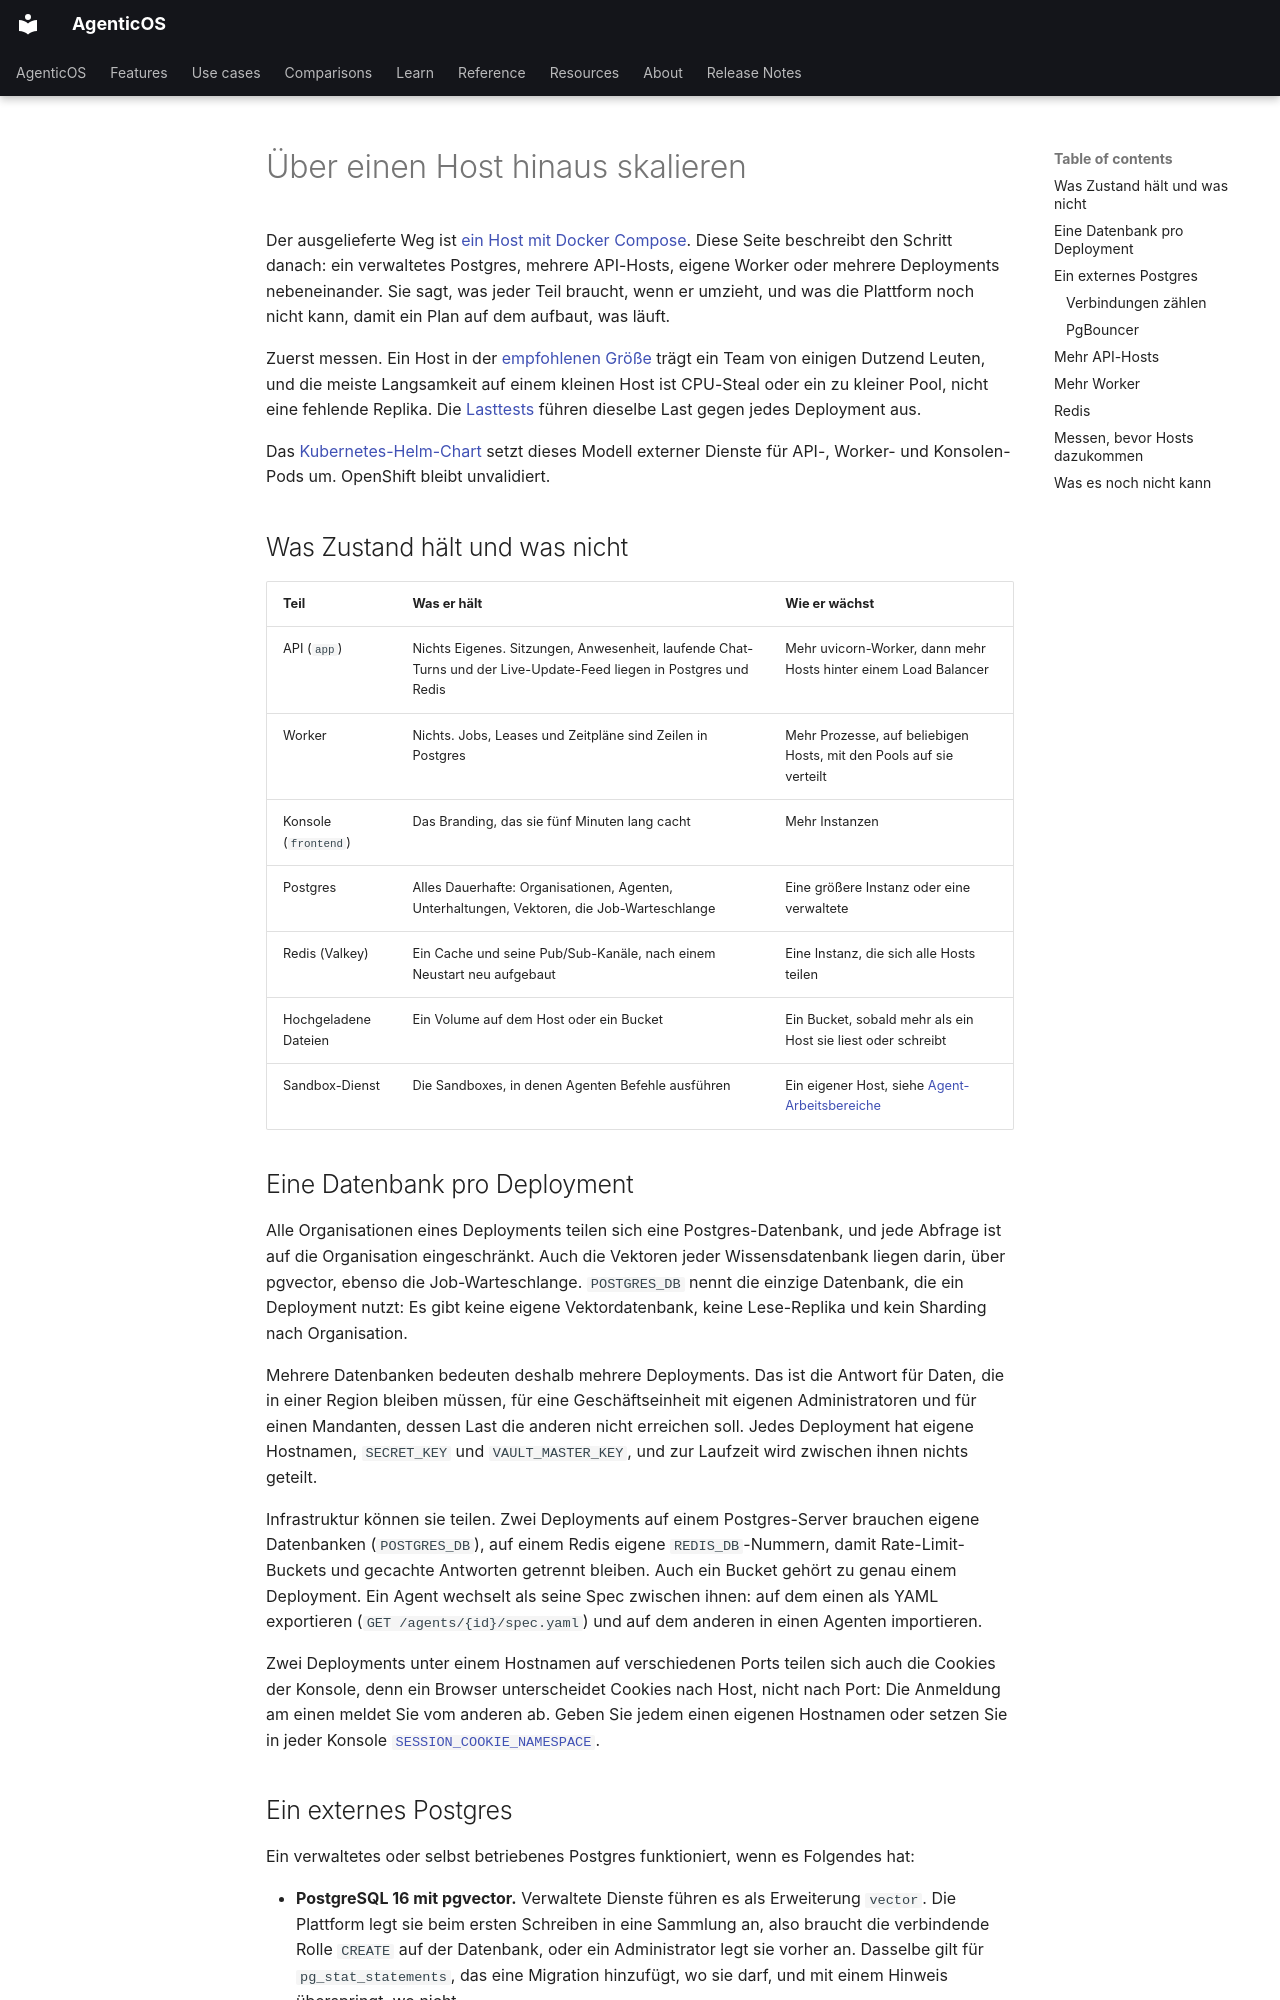

repository: vstorm-co/agenticos · page: scaling.de/index.html · generator: mkdocs

---
source_sha: "f5b9c5b37782"
---

# Über einen Host hinaus skalieren { #scale-beyond-one-host }

Der ausgelieferte Weg ist [ein Host mit Docker Compose](deploy.md). Diese Seite
beschreibt den Schritt danach: ein verwaltetes Postgres, mehrere API-Hosts,
eigene Worker oder mehrere Deployments nebeneinander. Sie sagt, was jeder Teil
braucht, wenn er umzieht, und was die Plattform noch nicht kann, damit ein Plan
auf dem aufbaut, was läuft.

Zuerst messen. Ein Host in der [empfohlenen Größe](deploy.md#sizing-the-host)
trägt ein Team von einigen Dutzend Leuten, und die meiste Langsamkeit auf einem
kleinen Host ist CPU-Steal oder ein zu kleiner Pool, nicht eine fehlende
Replika. Die [Lasttests](load-testing.md) führen dieselbe Last gegen jedes
Deployment aus.

Das [Kubernetes-Helm-Chart](kubernetes.md) setzt dieses Modell externer Dienste
für API-, Worker- und Konsolen-Pods um. OpenShift bleibt unvalidiert.

## Was Zustand hält und was nicht { #what-holds-state-and-what-does-not }

| Teil                 | Was er hält                                                                                                       | Wie er wächst                                                                                         |
| -------------------- | ----------------------------------------------------------------------------------------------------------------- | ----------------------------------------------------------------------------------------------------- |
| API (`app`)          | Nichts Eigenes. Sitzungen, Anwesenheit, laufende Chat-Turns und der Live-Update-Feed liegen in Postgres und Redis | Mehr uvicorn-Worker, dann mehr Hosts hinter einem Load Balancer                                       |
| Worker               | Nichts. Jobs, Leases und Zeitpläne sind Zeilen in Postgres                                                        | Mehr Prozesse, auf beliebigen Hosts, mit den Pools auf sie verteilt                                   |
| Konsole (`frontend`) | Das Branding, das sie fünf Minuten lang cacht                                                                     | Mehr Instanzen                                                                                        |
| Postgres             | Alles Dauerhafte: Organisationen, Agenten, Unterhaltungen, Vektoren, die Job-Warteschlange                        | Eine größere Instanz oder eine verwaltete                                                             |
| Redis (Valkey)       | Ein Cache und seine Pub/Sub-Kanäle, nach einem Neustart neu aufgebaut                                             | Eine Instanz, die sich alle Hosts teilen                                                              |
| Hochgeladene Dateien | Ein Volume auf dem Host oder ein Bucket                                                                           | Ein Bucket, sobald mehr als ein Host sie liest oder schreibt                                          |
| Sandbox-Dienst       | Die Sandboxes, in denen Agenten Befehle ausführen                                                                 | Ein eigener Host, siehe [Agent-Arbeitsbereiche](configuration.md#running-the-service-on-another-host) |

## Eine Datenbank pro Deployment { #one-database-per-deployment }

Alle Organisationen eines Deployments teilen sich eine Postgres-Datenbank, und
jede Abfrage ist auf die Organisation eingeschränkt. Auch die Vektoren jeder
Wissensdatenbank liegen darin, über pgvector, ebenso die Job-Warteschlange.
`POSTGRES_DB` nennt die einzige Datenbank, die ein Deployment nutzt: Es gibt
keine eigene Vektordatenbank, keine Lese-Replika und kein Sharding nach
Organisation.

Mehrere Datenbanken bedeuten deshalb mehrere Deployments. Das ist die Antwort
für Daten, die in einer Region bleiben müssen, für eine Geschäftseinheit mit
eigenen Administratoren und für einen Mandanten, dessen Last die anderen nicht
erreichen soll. Jedes Deployment hat eigene Hostnamen, `SECRET_KEY` und
`VAULT_MASTER_KEY`, und zur Laufzeit wird zwischen ihnen nichts geteilt.

Infrastruktur können sie teilen. Zwei Deployments auf einem Postgres-Server
brauchen eigene Datenbanken (`POSTGRES_DB`), auf einem Redis eigene
`REDIS_DB`-Nummern, damit Rate-Limit-Buckets und gecachte Antworten getrennt
bleiben. Auch ein Bucket gehört zu genau einem Deployment. Ein Agent wechselt
als seine Spec zwischen ihnen: auf dem einen als YAML exportieren
(`GET /agents/{id}/spec.yaml`) und auf dem anderen in einen Agenten importieren.

Zwei Deployments unter einem Hostnamen auf verschiedenen Ports teilen sich auch
die Cookies der Konsole, denn ein Browser unterscheidet Cookies nach Host, nicht
nach Port: Die Anmeldung am einen meldet Sie vom anderen ab. Geben Sie jedem einen
eigenen Hostnamen oder setzen Sie in jeder Konsole
[`SESSION_COOKIE_NAMESPACE`](configuration.md#docker-production).
